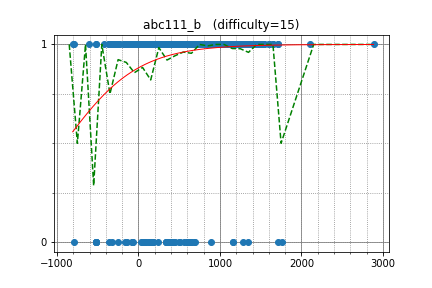

The data file committed next to this chart (first rows):
jxf378440404, 1222.663890, 1
playroller, 1150, 1
Styla912, 1106, 1
nond1346, 1262, 1
real_rpg, 1428, 1
FlatHarvest, 1304, 1
heello, 1224, 1
Corvvs, 1486, 1
XianHZ, 1544, 1
lyosika50, 1348, 1
SpokenLib, 1281, 1
Malfurion_Drake, 1101, 1
alpaca3, 1083, 1
kurakura, 1319, 1
kambarakun, 1116, 1
CATE, 1124, 1
kusomushi, 1305, 1
mizuki, 1183, 1
ngs, 1306, 1
adusa1019, 1220, 1
kumagi, 1057, 1
nakajiy, 978.5, 1
xuelei, 1031, 1
tmsausa, 1316, 1
kielnow, 753.8, 1
Risebbit, 1189, 1
tallestorange, 1152, 1
calc, 1039, 1
chun1182, 1157, 1
hepic, 1296, 1
ytakata69, 1223, 1
reik, 1189, 1
M_yuhki_, 866.7, 1
Tenohira, 197.4, 1
d2verb, 1166, 1
tako0218, 1144, 1
eagle_i, 1188, 1
shirara, 1119, 1
ryskchy, 1313, 1
cherrypi59, 1195, 1
nuts, 1056, 1
khir, 1056, 1
umison, 910, 1
cra2ylife, 1143, 1
MagicSpark, 1065, 1
yao99, 1065, 1
monochro, 998.7, 1
yan, 986.9, 1
ikom, 1098, 1
ttttan, 606.8, 1
T_Stream, 946.1, 1
dermas, 1235, 1
cutmdo, 1218, 1
takuzou_kubifur, 936.8, 1
fgwiebfaoish, 1036, 1
pgDora56, 1122, 1
wapiko, 1176, 1
shacklebolt, 1045, 1
nishionyama, 1028, 1
earlgrey_yh, 1101, 1
kampersanda, 1101, 1
... 1,320 more rows
